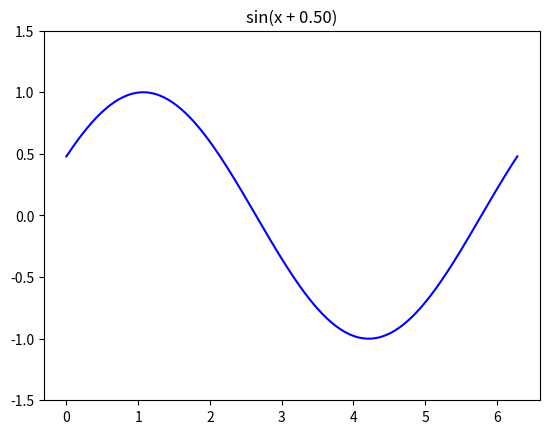

Write Python code to recreate this figure.
import numpy as np
import matplotlib.pyplot as plt

t = 0.5
x = np.linspace(0, 2 * np.pi, 200)
y = np.sin(x + t)

fig, ax = plt.subplots()
ax.plot(x, y, 'b-')
ax.set_ylim(-1.5, 1.5)
ax.set_title(f"sin(x + {t:.2f})")

plt.show()
